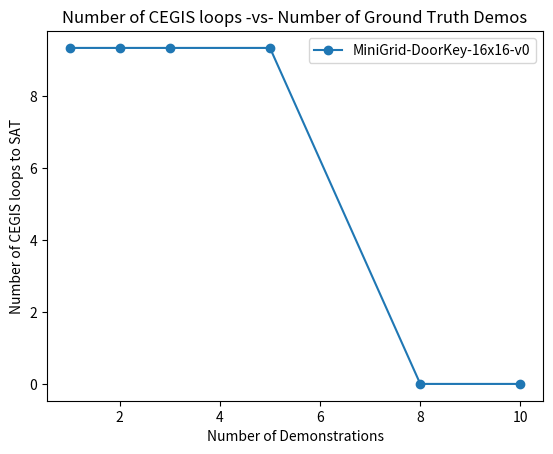

The script that saved this image:
import matplotlib.pyplot as plt

def avg(l):
    if len(l):
        return sum(l) / len(l)
    return 0

def num_demos_vs_num_cegis_loops():
    seeds = [100, 300, 400]
    num_demos = [1, 2, 3, 5, 8, 10]
    num_cegis_loops = [[11, 13, 4], [11, 13, 4], [11, 13, 4], [11, 13, 4], [], []]
    num_cegis_loops = [avg(l) for l in num_cegis_loops]
    return num_demos, num_cegis_loops

if __name__ == '__main__':
    X, Y = num_demos_vs_num_cegis_loops()

    plt_title="Number of CEGIS loops -vs- Number of Ground Truth Demos"
    plt_xlabel="Number of Demonstrations"
    plt_ylabel="Number of CEGIS loops to SAT"

    plt.plot(X, Y, label='MiniGrid-DoorKey-16x16-v0', marker='o')
    plt.xlabel(plt_xlabel)
    plt.ylabel(plt_ylabel)
    plt.title(plt_title)
    plt.legend()

    plt.show()
